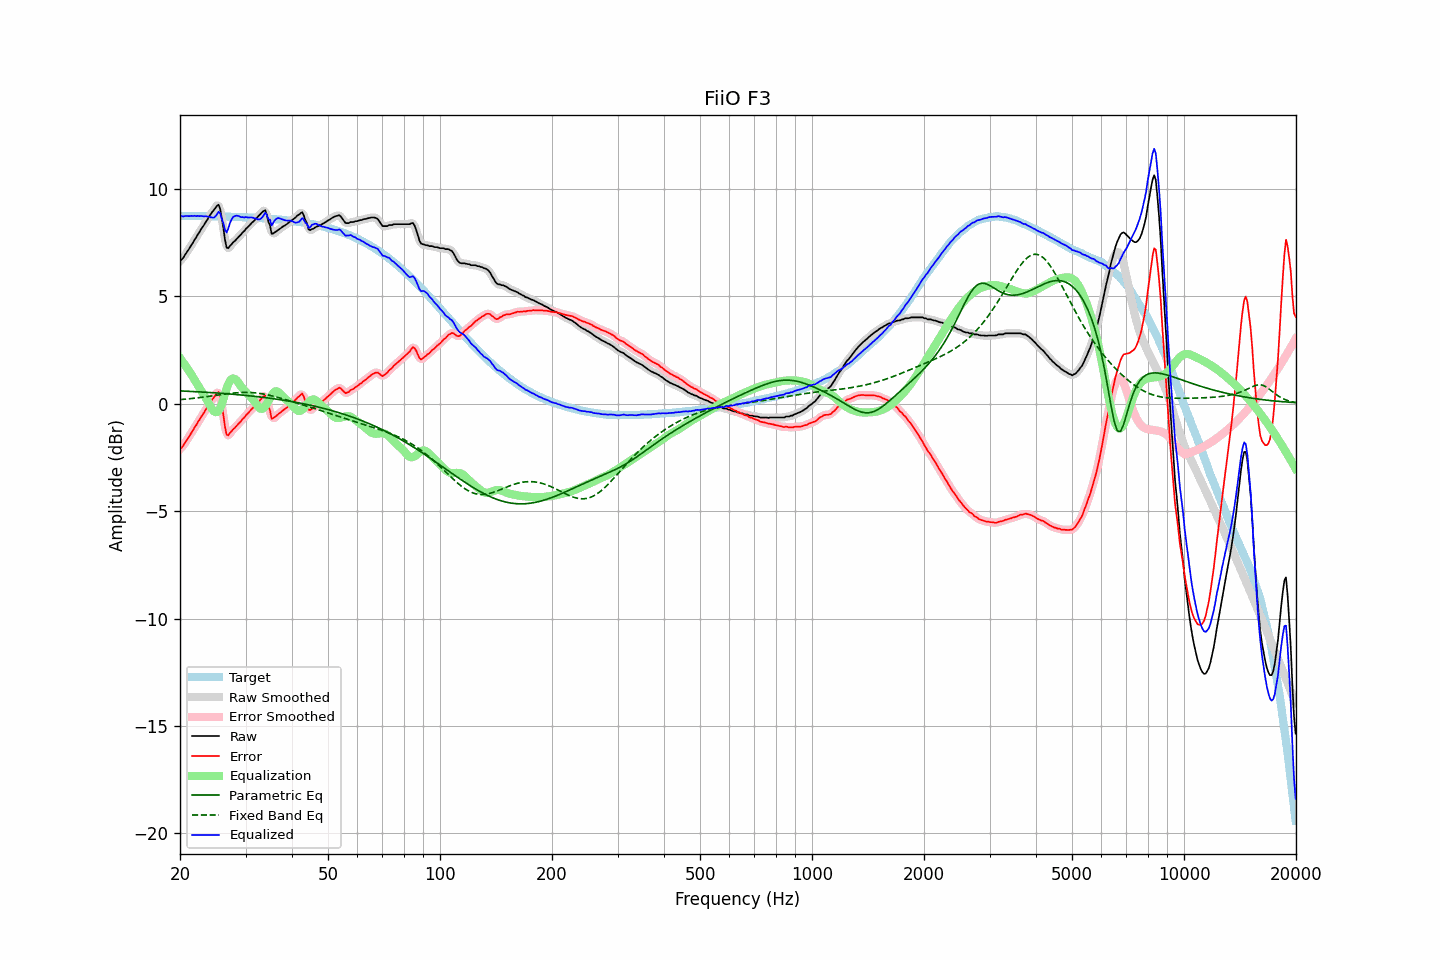

The file beside this chart, header and first rows:
frequency, raw, error, smoothed, error_smoothed, equalization, parametric_eq, fixed_band_eq, equalized_raw, equalized_smoothed, target
20.00, 6.65, -2.10, 6.64, -2.11, 2.13, 0.60, 0.19, 8.78, 8.77, 8.75
20.20, 6.71, -2.04, 6.72, -2.03, 2.03, 0.60, 0.20, 8.74, 8.75, 8.75
20.40, 6.79, -1.96, 6.81, -1.94, 1.93, 0.59, 0.21, 8.72, 8.73, 8.75
20.61, 6.92, -1.83, 6.91, -1.84, 1.82, 0.59, 0.21, 8.73, 8.73, 8.75
20.81, 7.03, -1.71, 7.02, -1.72, 1.71, 0.59, 0.22, 8.74, 8.73, 8.74
21.02, 7.14, -1.60, 7.14, -1.60, 1.60, 0.58, 0.23, 8.74, 8.74, 8.74
21.23, 7.25, -1.49, 7.25, -1.49, 1.48, 0.58, 0.23, 8.73, 8.74, 8.74
21.44, 7.38, -1.36, 7.37, -1.37, 1.37, 0.57, 0.24, 8.75, 8.74, 8.74
21.66, 7.49, -1.25, 7.50, -1.25, 1.25, 0.57, 0.25, 8.73, 8.74, 8.74
21.87, 7.63, -1.11, 7.62, -1.12, 1.12, 0.57, 0.26, 8.75, 8.74, 8.74
22.09, 7.73, -1.01, 7.74, -1.00, 1.00, 0.56, 0.27, 8.73, 8.74, 8.74
22.31, 7.87, -0.87, 7.86, -0.87, 0.88, 0.56, 0.28, 8.75, 8.74, 8.74
22.54, 7.98, -0.76, 7.98, -0.75, 0.76, 0.55, 0.29, 8.73, 8.74, 8.74
22.76, 8.11, -0.63, 8.10, -0.63, 0.63, 0.55, 0.30, 8.74, 8.74, 8.74
22.99, 8.22, -0.51, 8.22, -0.51, 0.51, 0.55, 0.31, 8.73, 8.73, 8.73
23.22, 8.33, -0.40, 8.34, -0.40, 0.39, 0.54, 0.32, 8.72, 8.73, 8.73
23.45, 8.46, -0.27, 8.45, -0.28, 0.27, 0.54, 0.33, 8.73, 8.73, 8.73
23.69, 8.57, -0.16, 8.57, -0.16, 0.15, 0.53, 0.34, 8.71, 8.72, 8.73
23.92, 8.70, -0.03, 8.70, -0.03, 0.01, 0.53, 0.35, 8.71, 8.70, 8.73
24.16, 8.81, 0.08, 8.81, 0.08, -0.13, 0.52, 0.36, 8.68, 8.68, 8.73
24.40, 8.92, 0.19, 8.92, 0.19, -0.25, 0.52, 0.37, 8.67, 8.66, 8.73
24.65, 9.01, 0.28, 9.02, 0.29, -0.34, 0.51, 0.38, 8.67, 8.68, 8.72
24.89, 9.11, 0.39, 9.14, 0.41, -0.39, 0.51, 0.39, 8.72, 8.75, 8.72
25.14, 9.21, 0.49, 9.23, 0.51, -0.39, 0.50, 0.40, 8.82, 8.85, 8.72
25.39, 9.27, 0.55, 9.21, 0.49, -0.33, 0.50, 0.41, 8.94, 8.88, 8.72
25.65, 9.07, 0.35, 9.02, 0.31, -0.20, 0.49, 0.42, 8.87, 8.82, 8.72
25.91, 8.62, -0.10, 8.65, -0.07, -0.01, 0.49, 0.43, 8.61, 8.63, 8.72
26.16, 8.18, -0.53, 8.13, -0.58, 0.22, 0.48, 0.44, 8.40, 8.35, 8.71
26.43, 7.63, -1.08, 7.66, -1.05, 0.47, 0.47, 0.45, 8.09, 8.12, 8.71
26.69, 7.27, -1.44, 7.36, -1.35, 0.70, 0.47, 0.46, 7.97, 8.06, 8.71
26.96, 7.24, -1.47, 7.24, -1.47, 0.91, 0.46, 0.47, 8.15, 8.15, 8.71
27.23, 7.34, -1.37, 7.30, -1.41, 1.06, 0.46, 0.48, 8.40, 8.36, 8.70
27.50, 7.42, -1.28, 7.41, -1.29, 1.15, 0.45, 0.49, 8.57, 8.56, 8.70
27.77, 7.51, -1.19, 7.50, -1.20, 1.18, 0.44, 0.50, 8.69, 8.68, 8.70
28.05, 7.57, -1.13, 7.58, -1.12, 1.16, 0.44, 0.50, 8.73, 8.74, 8.70
28.33, 7.65, -1.05, 7.65, -1.04, 1.11, 0.43, 0.51, 8.76, 8.76, 8.69
28.62, 7.73, -0.96, 7.72, -0.97, 1.02, 0.42, 0.52, 8.75, 8.74, 8.69
28.90, 7.81, -0.88, 7.81, -0.88, 0.91, 0.42, 0.52, 8.72, 8.72, 8.69
29.19, 7.88, -0.81, 7.89, -0.80, 0.80, 0.41, 0.52, 8.68, 8.69, 8.69
29.48, 7.98, -0.70, 7.97, -0.71, 0.71, 0.40, 0.53, 8.69, 8.68, 8.68
29.78, 8.04, -0.64, 8.05, -0.63, 0.63, 0.40, 0.53, 8.67, 8.68, 8.68
30.08, 8.15, -0.53, 8.13, -0.54, 0.55, 0.39, 0.53, 8.69, 8.68, 8.68
30.38, 8.21, -0.47, 8.21, -0.46, 0.46, 0.38, 0.53, 8.67, 8.68, 8.67
30.68, 8.29, -0.38, 8.29, -0.38, 0.38, 0.37, 0.53, 8.67, 8.68, 8.67
30.99, 8.37, -0.30, 8.37, -0.30, 0.30, 0.37, 0.52, 8.67, 8.67, 8.67
31.30, 8.45, -0.21, 8.44, -0.22, 0.22, 0.36, 0.52, 8.67, 8.67, 8.66
31.61, 8.51, -0.15, 8.51, -0.14, 0.13, 0.35, 0.51, 8.64, 8.65, 8.66
31.93, 8.59, -0.07, 8.59, -0.07, 0.04, 0.34, 0.51, 8.62, 8.62, 8.65
32.24, 8.66, 0.01, 8.66, 0.01, -0.07, 0.33, 0.50, 8.59, 8.59, 8.65
32.57, 8.74, 0.09, 8.74, 0.10, -0.16, 0.32, 0.49, 8.58, 8.58, 8.65
32.89, 8.82, 0.18, 8.82, 0.18, -0.22, 0.31, 0.48, 8.60, 8.60, 8.64
33.22, 8.91, 0.27, 8.92, 0.29, -0.24, 0.31, 0.47, 8.67, 8.69, 8.64
33.55, 8.97, 0.34, 8.99, 0.36, -0.20, 0.30, 0.45, 8.77, 8.78, 8.63
33.89, 9.01, 0.38, 8.93, 0.31, -0.12, 0.29, 0.44, 8.89, 8.81, 8.63
34.23, 8.80, 0.18, 8.79, 0.17, -0.01, 0.28, 0.42, 8.80, 8.79, 8.62
34.57, 8.47, -0.15, 8.52, -0.10, 0.13, 0.27, 0.41, 8.60, 8.64, 8.62
34.92, 8.30, -0.31, 8.22, -0.39, 0.26, 0.26, 0.39, 8.57, 8.48, 8.61
35.27, 7.90, -0.70, 8.02, -0.59, 0.39, 0.25, 0.37, 8.30, 8.41, 8.60
35.62, 7.93, -0.67, 7.94, -0.66, 0.50, 0.24, 0.35, 8.43, 8.44, 8.60
35.97, 7.98, -0.61, 7.94, -0.65, 0.57, 0.23, 0.33, 8.55, 8.50, 8.59
... 635 more rows
